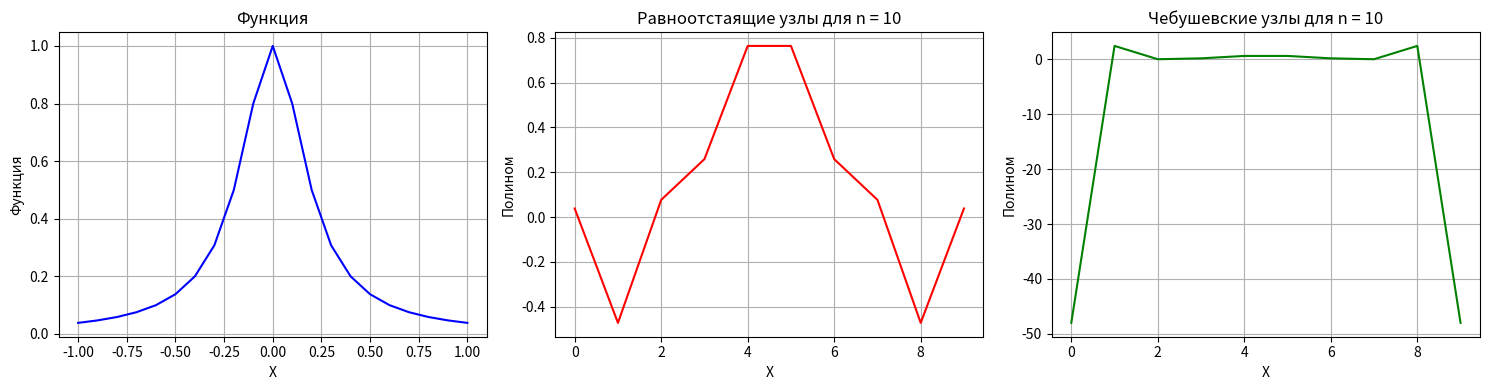
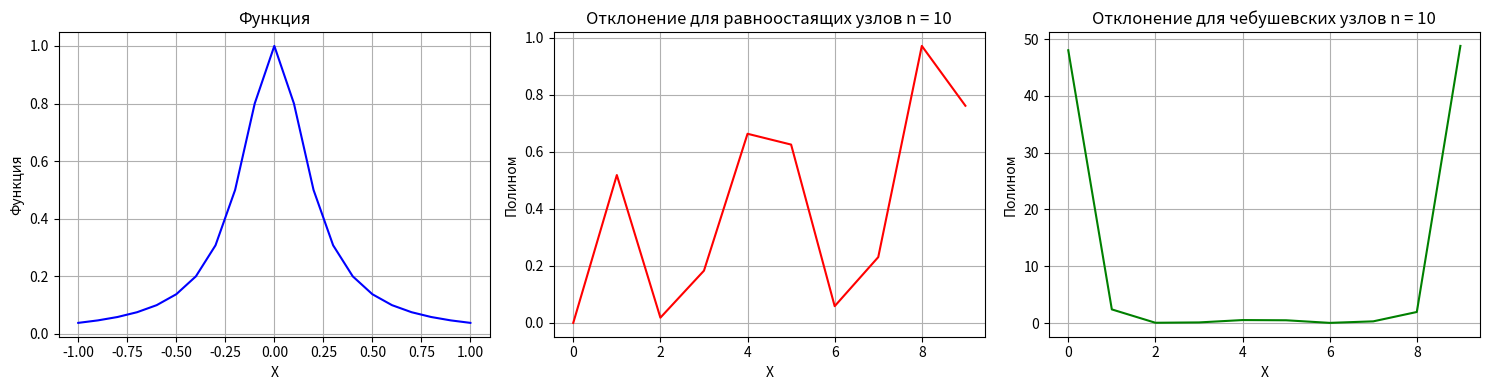
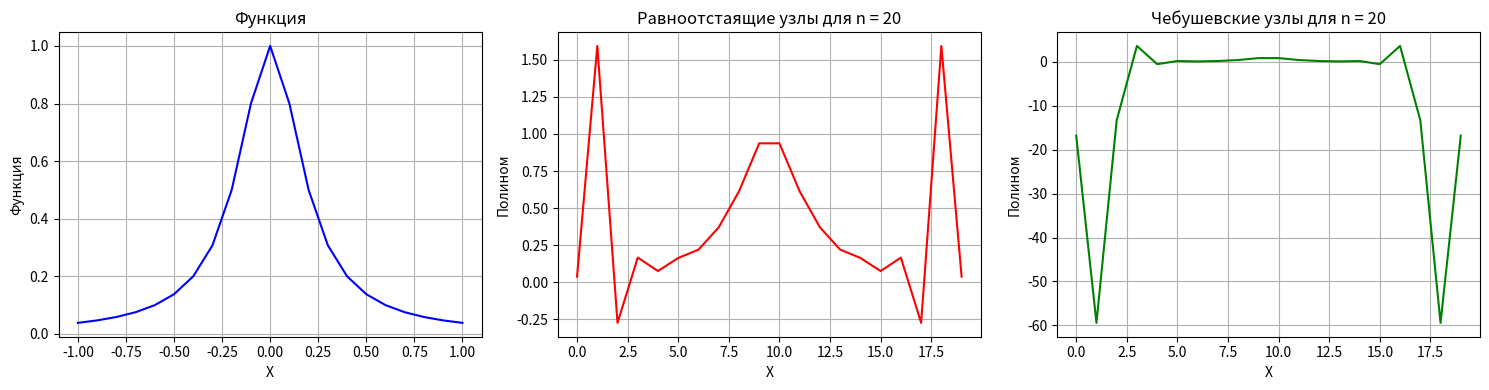
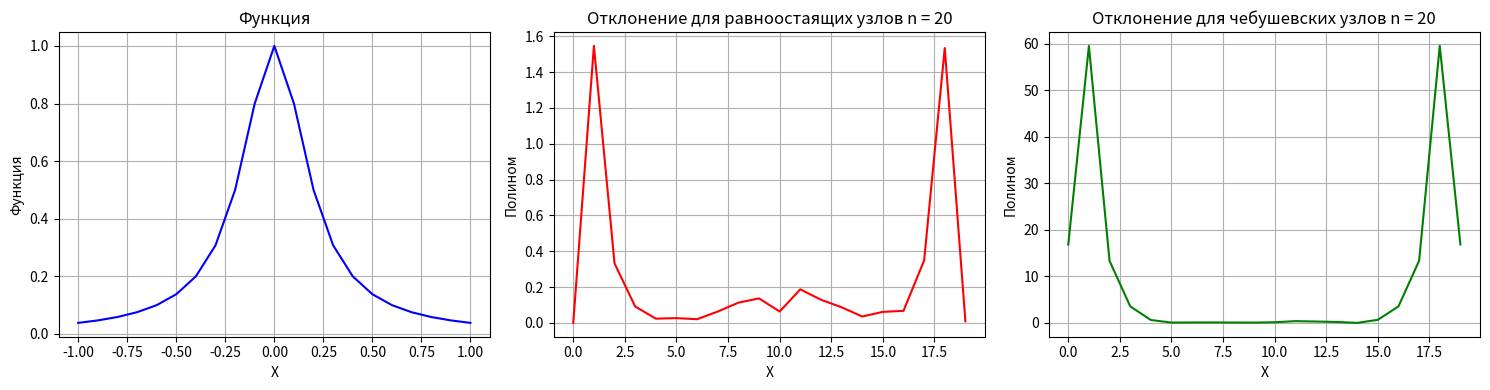
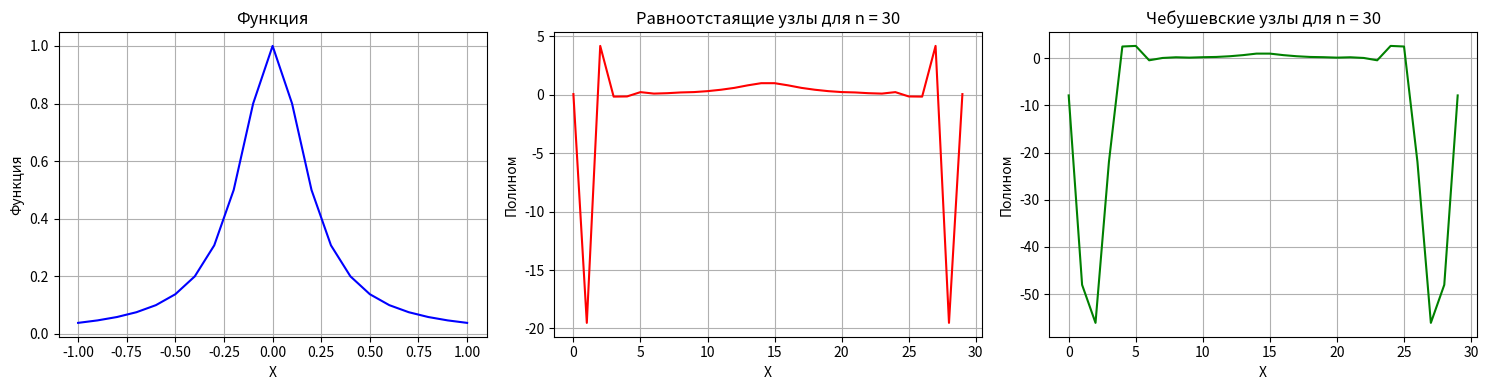
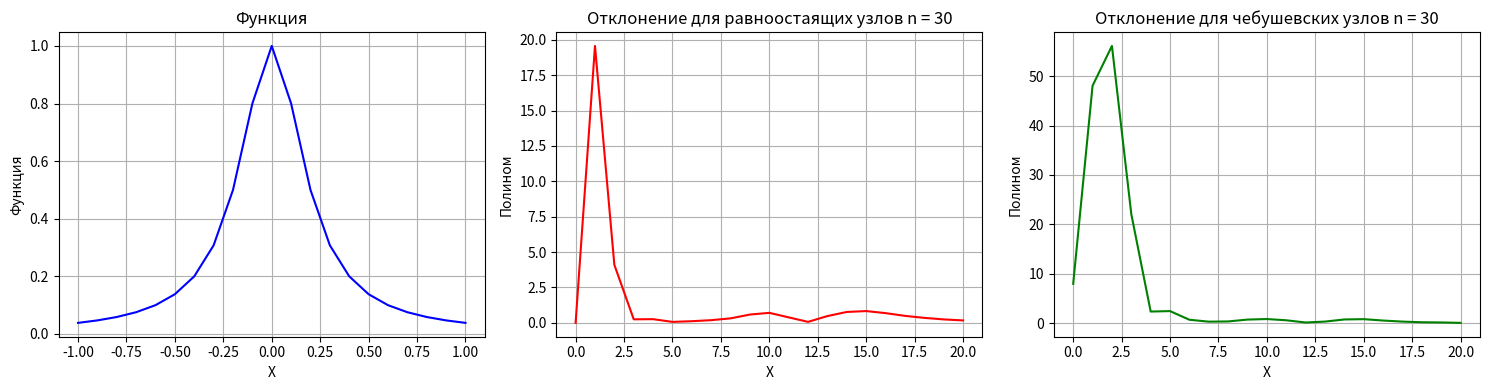
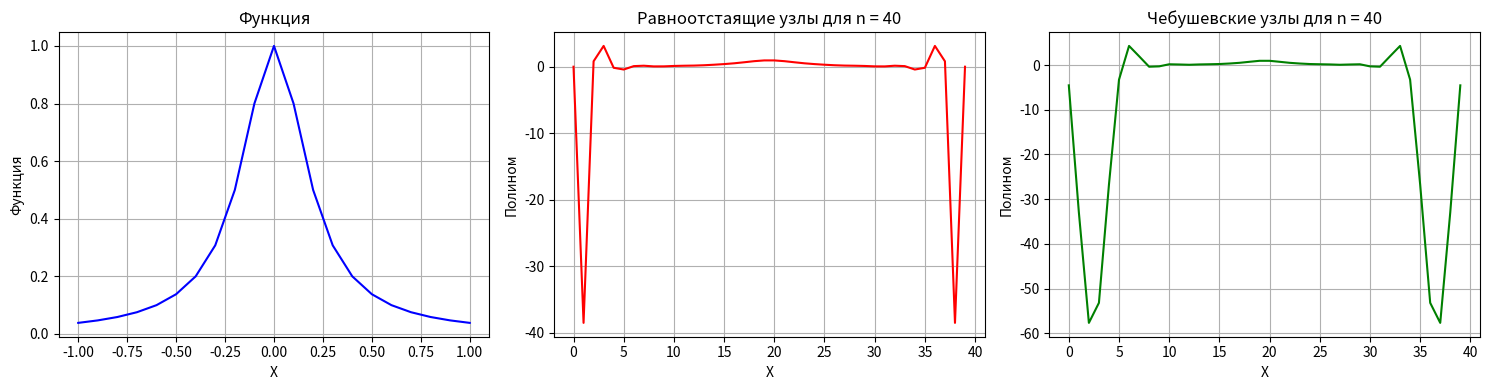
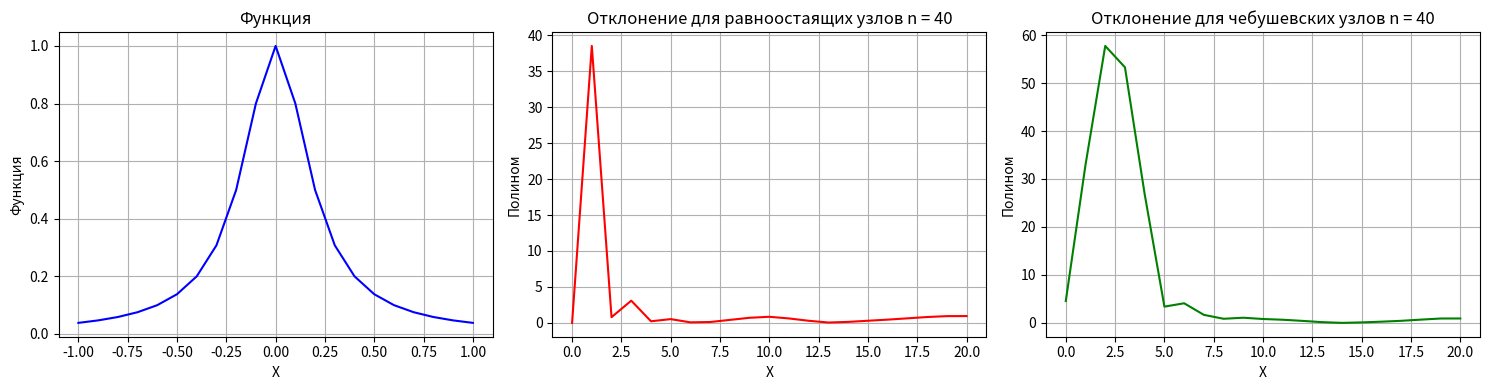
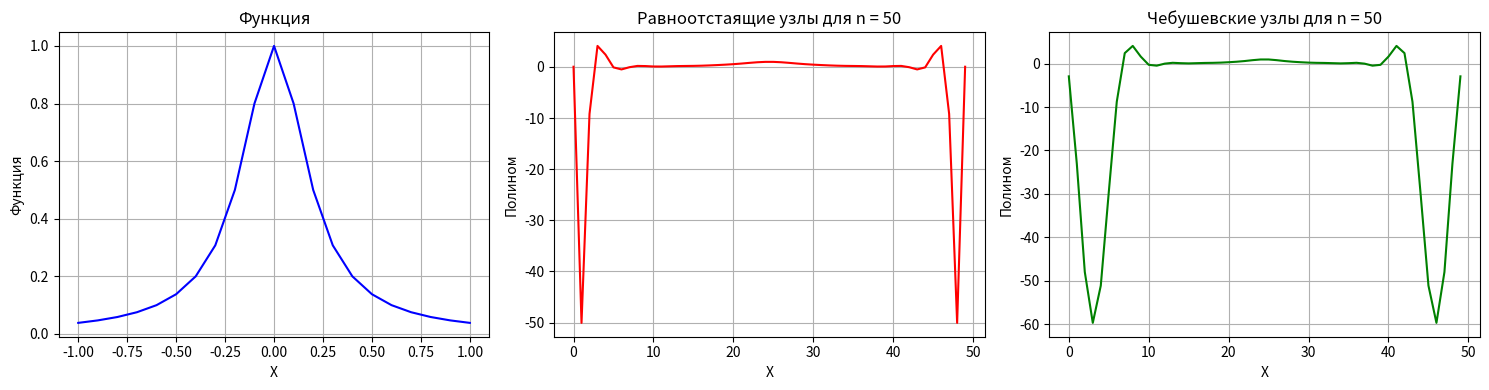
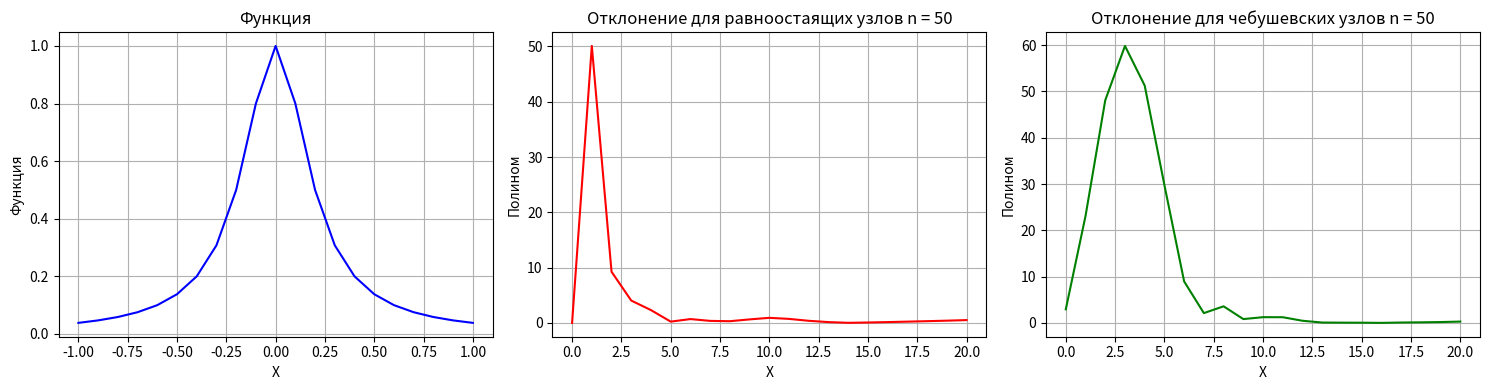

Python code for these plots, in order:

import math
import matplotlib.pyplot as plt
import numpy as np

def function(x):
    return 1 / (1 + (25 * math.pow(x, 2)))

def lagrange_interpolation(x_values, y_values, x):
    n = len(x_values)

    def basis(j, x):
        b = 1
        for i in range(n):
            if i != j:
                b *= (x - x_values[i]) / (x_values[j] - x_values[i])
        return b

    def interpolate(x):
        result = 0
        for j in range(n):
            result += y_values[j] * basis(j, x)
        return result

    interpolated_values = []
    for x_val in x:
        interpolated_values.append(interpolate(x_val))

    return interpolated_values

def lagrange_interpolation_equidistant(x_values, y_values, n):
    x = np.linspace(min(x_values), max(x_values), n)
    return lagrange_interpolation(x_values, y_values, x)

def lagrange_interpolation_chebyshev(x_values, y_values, n):
    x = [0.5 * (max(x_values) + min(x_values)) + 0.5 * (max(x_values) - min(x_values)) * np.cos(
        (2 * i + 1) * np.pi / (2 * n)) for i in range(n)]
    return lagrange_interpolation(x_values, y_values, x)

def graph(x_array, f_array, a_array, b_array, n, name1, name2, name3):
    plt.figure(figsize=(15, 4))

    plt.subplot(131)
    plt.plot(x_array, f_array, label="1", color="blue")
    plt.title(name1)
    plt.xlabel("X")
    plt.ylabel("Функция")
    plt.grid(True)

    plt.subplot(132)
    plt.plot(range(len(a_array)), a_array, label="2", color="red")
    plt.title(name2 + " n = {}".format(n))
    plt.xlabel("X")
    plt.ylabel("Полином")
    plt.grid(True)

    plt.subplot(133)
    plt.plot(range(len(b_array)), b_array, label="3", color="green")
    plt.title(name3 + " n = {}".format(n))
    plt.xlabel("X")
    plt.ylabel("Полином")
    plt.grid(True)

    plt.tight_layout()
    plt.show()

def task():
    section = [-1.0, -0.9, -0.8, -0.7, -0.6, -0.5, -0.4, -0.3, -0.2, -0.1,
               0.0, 0.1, 0.2, 0.3, 0.4, 0.5, 0.6, 0.7, 0.8, 0.9, 1.0]
    array_of_values = []
    for i in range(len(section)):
        array_of_values.append(round(function(section[i]), 5))

    n = [10, 20, 30, 40, 50]
    for i in range(len(n)):
        array_of_interpolated_a = lagrange_interpolation_equidistant(section, array_of_values, n[i])
        array_of_interpolated_b = lagrange_interpolation_chebyshev(section, array_of_values, n[i])
        graph(section, array_of_values, array_of_interpolated_a, array_of_interpolated_b, n[i],
              "Функция", "Равноотстаящие узлы для", "Чебушевские узлы для")
        array_of_deviation_a = []
        array_of_deviation_b = []
        for j in range(len(array_of_values)):
            try:
                array_of_deviation_a.append(round(abs(array_of_values[j] - array_of_interpolated_a[j]), 5))
                array_of_deviation_b.append(round(abs(array_of_values[j] - array_of_interpolated_b[j]), 5))
            except:
                continue
        graph(section, array_of_values, array_of_deviation_a, array_of_deviation_b, n[i],"Функция",
              "Отклонение для равноостаящих узлов", "Отклонение для чебушевских узлов")

task()
